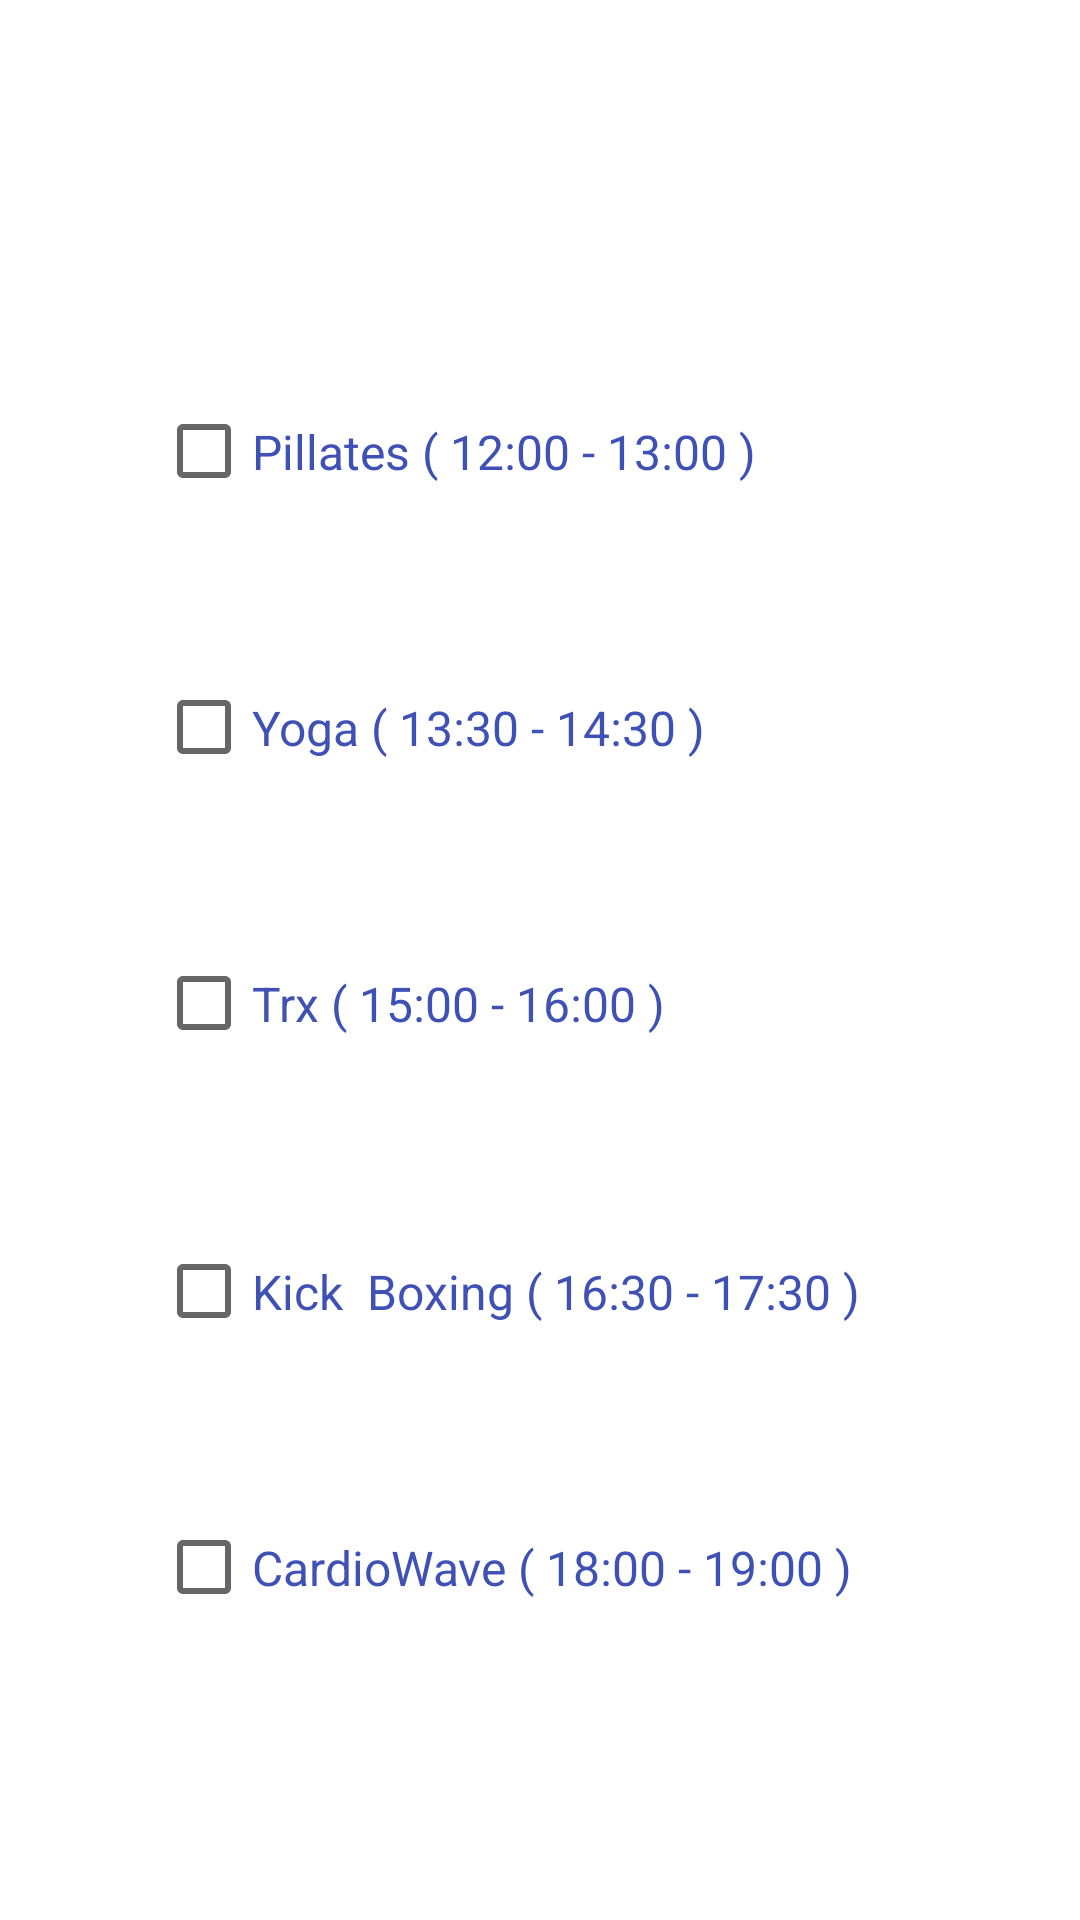

Produce the Android XML layout that renders to this screen, including the resource entries it uses.
<!-- AndroidManifest.xml: application theme Theme.Gymius -->
<!-- res/layout/group_session.xml -->
<?xml version="1.0" encoding="utf-8"?>
<androidx.constraintlayout.widget.ConstraintLayout xmlns:android="http://schemas.android.com/apk/res/android"
    xmlns:app="http://schemas.android.com/apk/res-auto"
    xmlns:tools="http://schemas.android.com/tools"
    android:layout_width="match_parent"
    android:layout_height="match_parent">

    <TextView
        android:id="@+id/textView9"
        android:layout_width="wrap_content"
        android:layout_height="wrap_content"
        android:layout_marginStart="41dp"
        android:layout_marginTop="43dp"
        android:layout_marginBottom="643dp"
        android:text="Select Group Workout"
        android:textAlignment="center"
        android:textColor="#3F51B5"
        android:textSize="34sp"
        app:layout_constraintBottom_toBottomOf="parent"
        app:layout_constraintStart_toStartOf="parent"
        app:layout_constraintTop_toTopOf="parent" />

    <CheckBox
        android:id="@+id/pillates"
        android:layout_width="268dp"
        android:layout_height="53dp"
        android:layout_marginStart="52dp"
        android:layout_marginTop="124dp"
        android:text="Pillates ( 12:00 - 13:00 )"
        android:textColor="#3F51B5"
        android:textSize="16sp"
        app:layout_constraintStart_toStartOf="parent"
        app:layout_constraintTop_toTopOf="parent" />

    <CheckBox
        android:id="@+id/yoga"
        android:layout_width="268dp"
        android:layout_height="53dp"
        android:layout_marginStart="52dp"
        android:layout_marginTop="216dp"
        android:text="Yoga ( 13:30 - 14:30 )"
        android:textColor="#3F51B5"
        android:textSize="16sp"
        app:layout_constraintStart_toStartOf="parent"
        app:layout_constraintTop_toTopOf="parent" />

    <CheckBox
        android:id="@+id/trx"
        android:layout_width="268dp"
        android:layout_height="53dp"
        android:layout_marginStart="52dp"
        android:layout_marginTop="308dp"
        android:text="Trx ( 15:00 - 16:00 )"
        android:textColor="#3F51B5"
        android:textSize="16sp"
        app:layout_constraintStart_toStartOf="parent"
        app:layout_constraintTop_toTopOf="parent" />

    <CheckBox
        android:id="@+id/box"
        android:layout_width="268dp"
        android:layout_height="53dp"
        android:layout_marginStart="52dp"
        android:layout_marginTop="404dp"
        android:text="Kick  Boxing ( 16:30 - 17:30 )"
        android:textColor="#3F51B5"
        android:textSize="16sp"
        app:layout_constraintStart_toStartOf="parent"
        app:layout_constraintTop_toTopOf="parent" />

    <CheckBox
        android:id="@+id/cardio"
        android:layout_width="268dp"
        android:layout_height="53dp"
        android:layout_marginStart="52dp"
        android:layout_marginTop="496dp"
        android:text="CardioWave ( 18:00 - 19:00 )"
        android:textColor="#3F51B5"
        android:textSize="16sp"
        app:layout_constraintStart_toStartOf="parent"
        app:layout_constraintTop_toTopOf="parent" />

    <Button
        android:id="@+id/group_submit"
        android:layout_width="wrap_content"
        android:layout_height="wrap_content"
        android:layout_marginStart="72dp"
        android:layout_marginTop="642dp"
        android:layout_marginBottom="41dp"
        android:text="Submit"
        app:layout_constraintBottom_toBottomOf="parent"
        app:layout_constraintStart_toStartOf="parent"
        app:layout_constraintTop_toTopOf="parent" />

    <Button
        android:id="@+id/group_cancel"
        android:layout_width="wrap_content"
        android:layout_height="wrap_content"
        android:layout_marginStart="256dp"
        android:layout_marginTop="642dp"
        android:layout_marginBottom="41dp"
        android:text="Cancel"
        app:layout_constraintBottom_toBottomOf="parent"
        app:layout_constraintStart_toStartOf="parent"
        app:layout_constraintTop_toTopOf="parent" />
</androidx.constraintlayout.widget.ConstraintLayout>
<!-- resources referenced by this layout -->
<resources>
  <style name="Theme.Gymius" parent="Theme.MaterialComponents.DayNight.DarkActionBar">
          
          <item name="colorPrimary">@color/purple_500</item>
          <item name="colorPrimaryVariant">@color/purple_700</item>
          <item name="colorOnPrimary">@color/white</item>
          
          <item name="colorSecondary">@color/teal_200</item>
          <item name="colorSecondaryVariant">@color/teal_700</item>
          <item name="colorOnSecondary">@color/black</item>
          
          <item name="android:statusBarColor" tools:targetApi="l">?attr/colorPrimaryVariant</item>
          
      </style>
  <!-- not gathered from this repository: default colours our renderer supplied (Android Studio template values) -->
  <color name="purple_500">#FF6200EE</color>
  <color name="purple_700">#FF3700B3</color>
  <color name="teal_200">#FF03DAC5</color>
  <color name="teal_700">#FF018786</color>
  <color name="black">#FF000000</color>
  <color name="white">#FFFFFFFF</color>
</resources>
